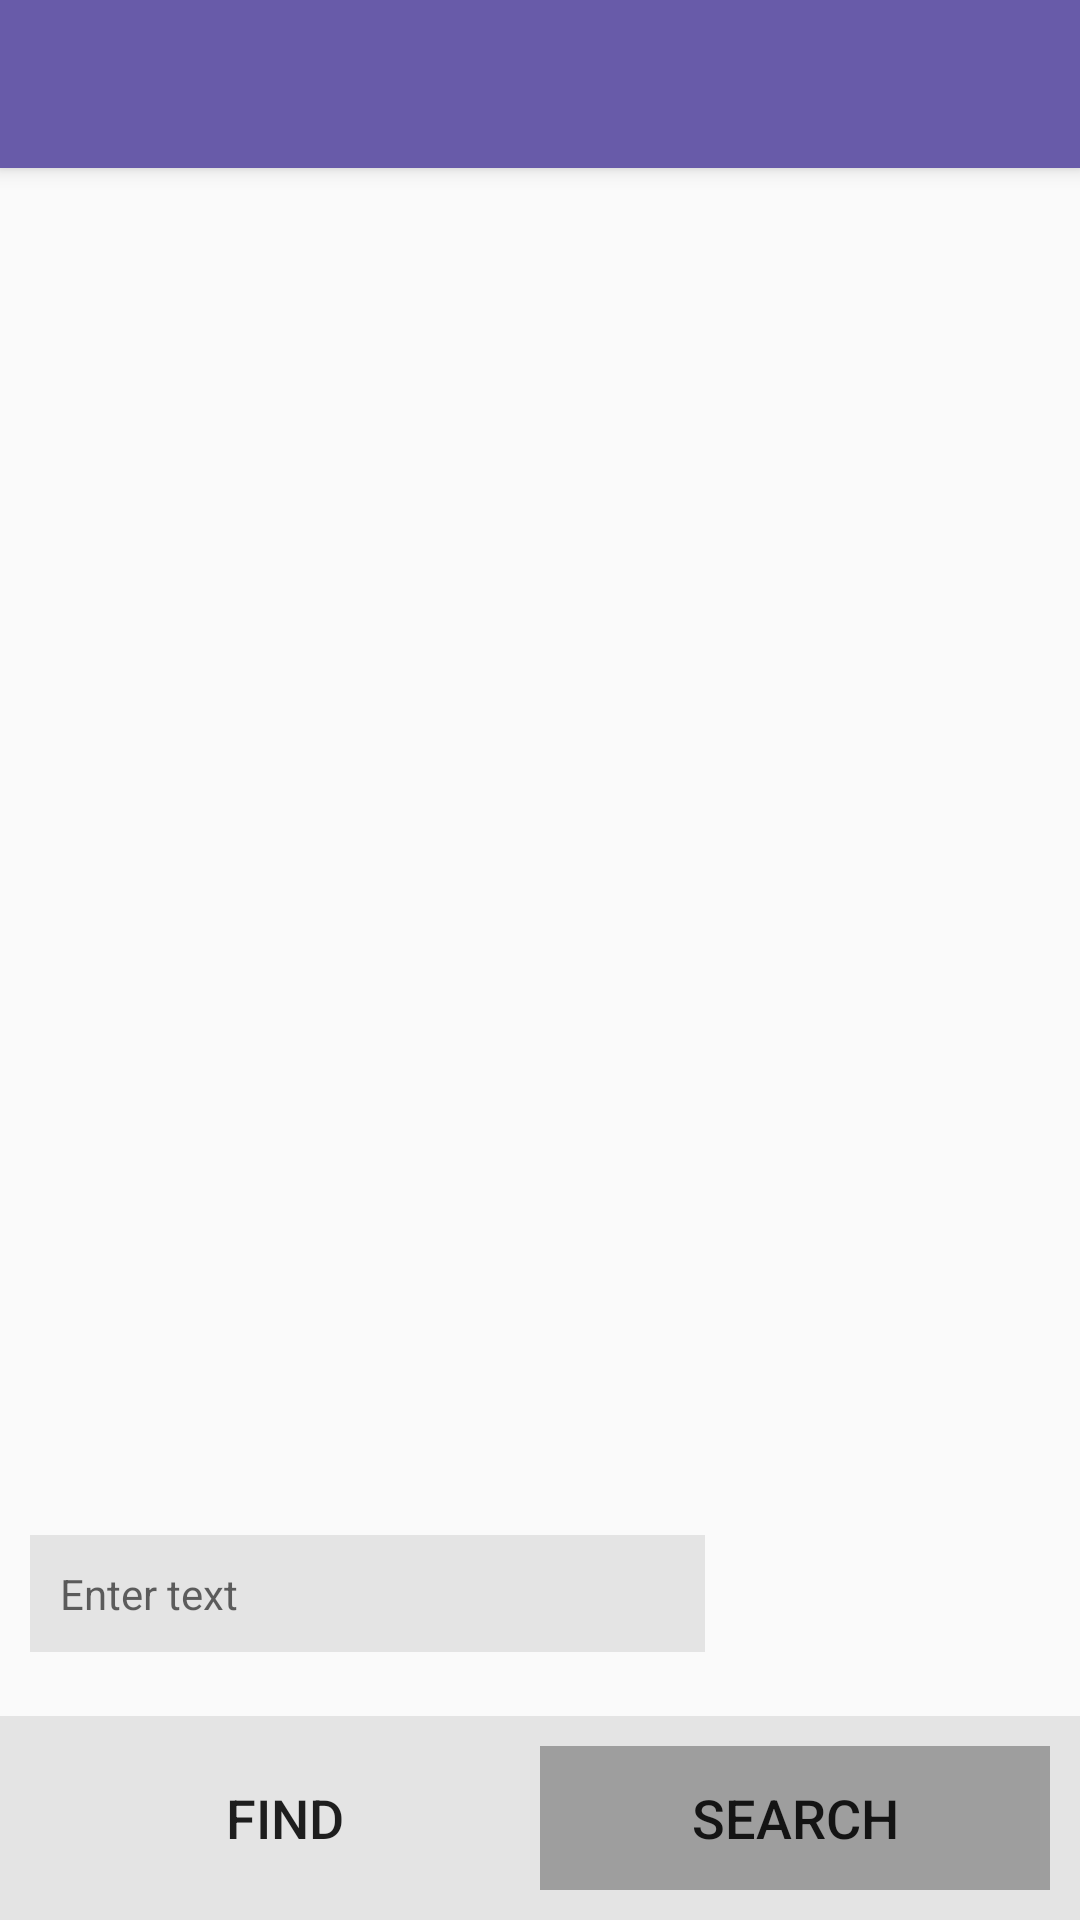

Produce the Android XML layout that renders to this screen, including the resource entries it uses.
<!-- AndroidManifest.xml: activity theme AppTheme.NoActionBar -->
<!-- res/layout/activity_find_search.xml -->
<?xml version="1.0" encoding="utf-8"?>
<android.support.design.widget.CoordinatorLayout xmlns:android="http://schemas.android.com/apk/res/android"
    xmlns:app="http://schemas.android.com/apk/res-auto"
    xmlns:tools="http://schemas.android.com/tools"
    android:layout_width="match_parent"
    android:layout_height="match_parent"
    tools:context="com.SunDragon.FindandSearch.findSearchActivity">

    <android.support.design.widget.AppBarLayout
        android:layout_width="match_parent"
        android:layout_height="wrap_content"
        android:theme="@style/AppTheme.AppBarOverlay">

        <android.support.v7.widget.Toolbar
            android:id="@+id/toolbar"
            android:layout_width="match_parent"
            android:layout_height="?attr/actionBarSize"
            android:background="@color/dark_purple"
            app:popupTheme="@style/AppTheme.PopupOverlay"/>

    </android.support.design.widget.AppBarLayout>

    <include layout="@layout/content_find_search" />

</android.support.design.widget.CoordinatorLayout>
<!-- res/layout/content_find_search.xml (included above) -->
<?xml version="1.0" encoding="utf-8"?>
<android.support.constraint.ConstraintLayout xmlns:android="http://schemas.android.com/apk/res/android"
    xmlns:app="http://schemas.android.com/apk/res-auto"
    xmlns:tools="http://schemas.android.com/tools"
    android:id="@+id/screen"
    android:layout_width="match_parent"
    android:layout_height="match_parent"
    app:layout_behavior="@string/appbar_scrolling_view_behavior"
    tools:context="com.SunDragon.FindandSearch.findSearchActivity"
    tools:showIn="@layout/activity_find_search">

    <ImageView
        android:id="@+id/imageViewPhoto"
        android:layout_width="0dp"
        android:layout_height="0dp"
        android:layout_marginStart="20dp"
        android:layout_marginTop="20dp"
        android:layout_marginEnd="20dp"
        android:layout_marginBottom="150dp"
        android:scaleType="centerCrop"
        app:layout_constraintBottom_toBottomOf="parent"
        app:layout_constraintEnd_toEndOf="parent"
        app:layout_constraintStart_toStartOf="parent"
        app:layout_constraintTop_toTopOf="parent"
        app:srcCompat="@android:color/transparent" />

    <LinearLayout
        android:id="@+id/linearLayout"
        android:layout_width="0dp"
        android:layout_height="wrap_content"
        android:background="@color/lightGray"
        android:gravity="bottom"
        android:orientation="horizontal"
        android:padding="10dp"
        app:layout_constraintBottom_toBottomOf="parent"
        app:layout_constraintEnd_toEndOf="parent"
        app:layout_constraintStart_toStartOf="parent"
        app:layout_constraintTop_toBottomOf="@+id/imageViewPhoto"
        app:layout_constraintVertical_bias="1.0">

        <Button
            android:id="@+id/find"
            android:layout_width="wrap_content"
            android:layout_height="wrap_content"
            android:layout_weight="1"
            android:background="@color/lightGray"
            android:onClick="find"
            android:text="Find"
            android:textSize="18sp" />

        <Button
            android:id="@+id/search"
            android:layout_width="wrap_content"
            android:layout_height="wrap_content"
            android:layout_weight="1"
            android:background="@color/darkGray"
            android:onClick="search"
            android:text="Search"
            android:textSize="18sp" />
    </LinearLayout>

    <EditText
        android:id="@+id/editText"
        android:layout_width="0dp"
        android:layout_height="wrap_content"
        android:layout_marginStart="10dp"
        android:layout_marginEnd="125dp"
        android:background="@color/lightGray"
        android:ems="10"
        android:hint="Enter text"
        android:inputType="textPersonName"
        android:padding="10dp"
        android:textSize="14sp"
        app:layout_constraintBottom_toTopOf="@+id/linearLayout"
        app:layout_constraintEnd_toEndOf="parent"
        app:layout_constraintStart_toStartOf="parent"
        app:layout_constraintTop_toBottomOf="@+id/imageViewPhoto" />

    <ImageView
        android:id="@+id/microphone"
        android:layout_width="47dp"
        android:layout_height="45dp"
        android:onClick="microphone"
        app:layout_constraintBottom_toTopOf="@+id/linearLayout"
        app:layout_constraintEnd_toEndOf="parent"
        app:layout_constraintHorizontal_bias="0.54"
        app:layout_constraintStart_toEndOf="@+id/editText"
        app:layout_constraintTop_toBottomOf="@+id/imageViewPhoto"
        app:srcCompat="@drawable/baseline_mic_none_black_18dp" />

    <ImageView
        android:id="@+id/searchButton"
        android:layout_width="wrap_content"
        android:layout_height="45dp"
        android:layout_marginEnd="4dp"
        android:onClick="completeSearch"
        app:layout_constraintBottom_toTopOf="@+id/linearLayout"
        app:layout_constraintEnd_toEndOf="parent"
        app:layout_constraintStart_toEndOf="@+id/microphone"
        app:layout_constraintTop_toBottomOf="@+id/imageViewPhoto"
        app:srcCompat="@drawable/search" />

    <ImageView
        android:id="@+id/background"
        android:layout_width="0dp"
        android:layout_height="0dp"
        android:onClick="cancel"
        app:layout_constraintBottom_toBottomOf="@+id/editText"
        app:layout_constraintEnd_toStartOf="@+id/microphone"
        app:layout_constraintStart_toEndOf="@+id/editText"
        app:layout_constraintTop_toTopOf="@+id/editText"
        app:layout_constraintVertical_bias="0.53"
        app:srcCompat="@color/lightGray" />

    <ImageView
        android:id="@+id/cancel"
        android:layout_width="wrap_content"
        android:layout_height="0dp"
        android:alpha="0.3"
        android:background="@color/lightGray"
        app:layout_constraintBottom_toBottomOf="@+id/background"
        app:layout_constraintEnd_toEndOf="@+id/background"
        app:layout_constraintStart_toStartOf="@+id/background"
        app:layout_constraintTop_toTopOf="@+id/background"
        app:srcCompat="@drawable/cancel" />

</android.support.constraint.ConstraintLayout>
<!-- resources referenced by this layout -->
<resources>
  <color name="darkGray">#9e9e9e</color>
  <color name="dark_purple">#685ba9</color>
  <color name="lightGray">#e4e4e4</color>
  <style name="AppTheme.AppBarOverlay" parent="ThemeOverlay.AppCompat.Dark.ActionBar" />
  <style name="AppTheme.PopupOverlay" parent="ThemeOverlay.AppCompat.Light" />
  <style name="AppTheme.NoActionBar">
          <item name="windowActionBar">false</item>
          <item name="windowNoTitle">true</item>
      </style>
</resources>
